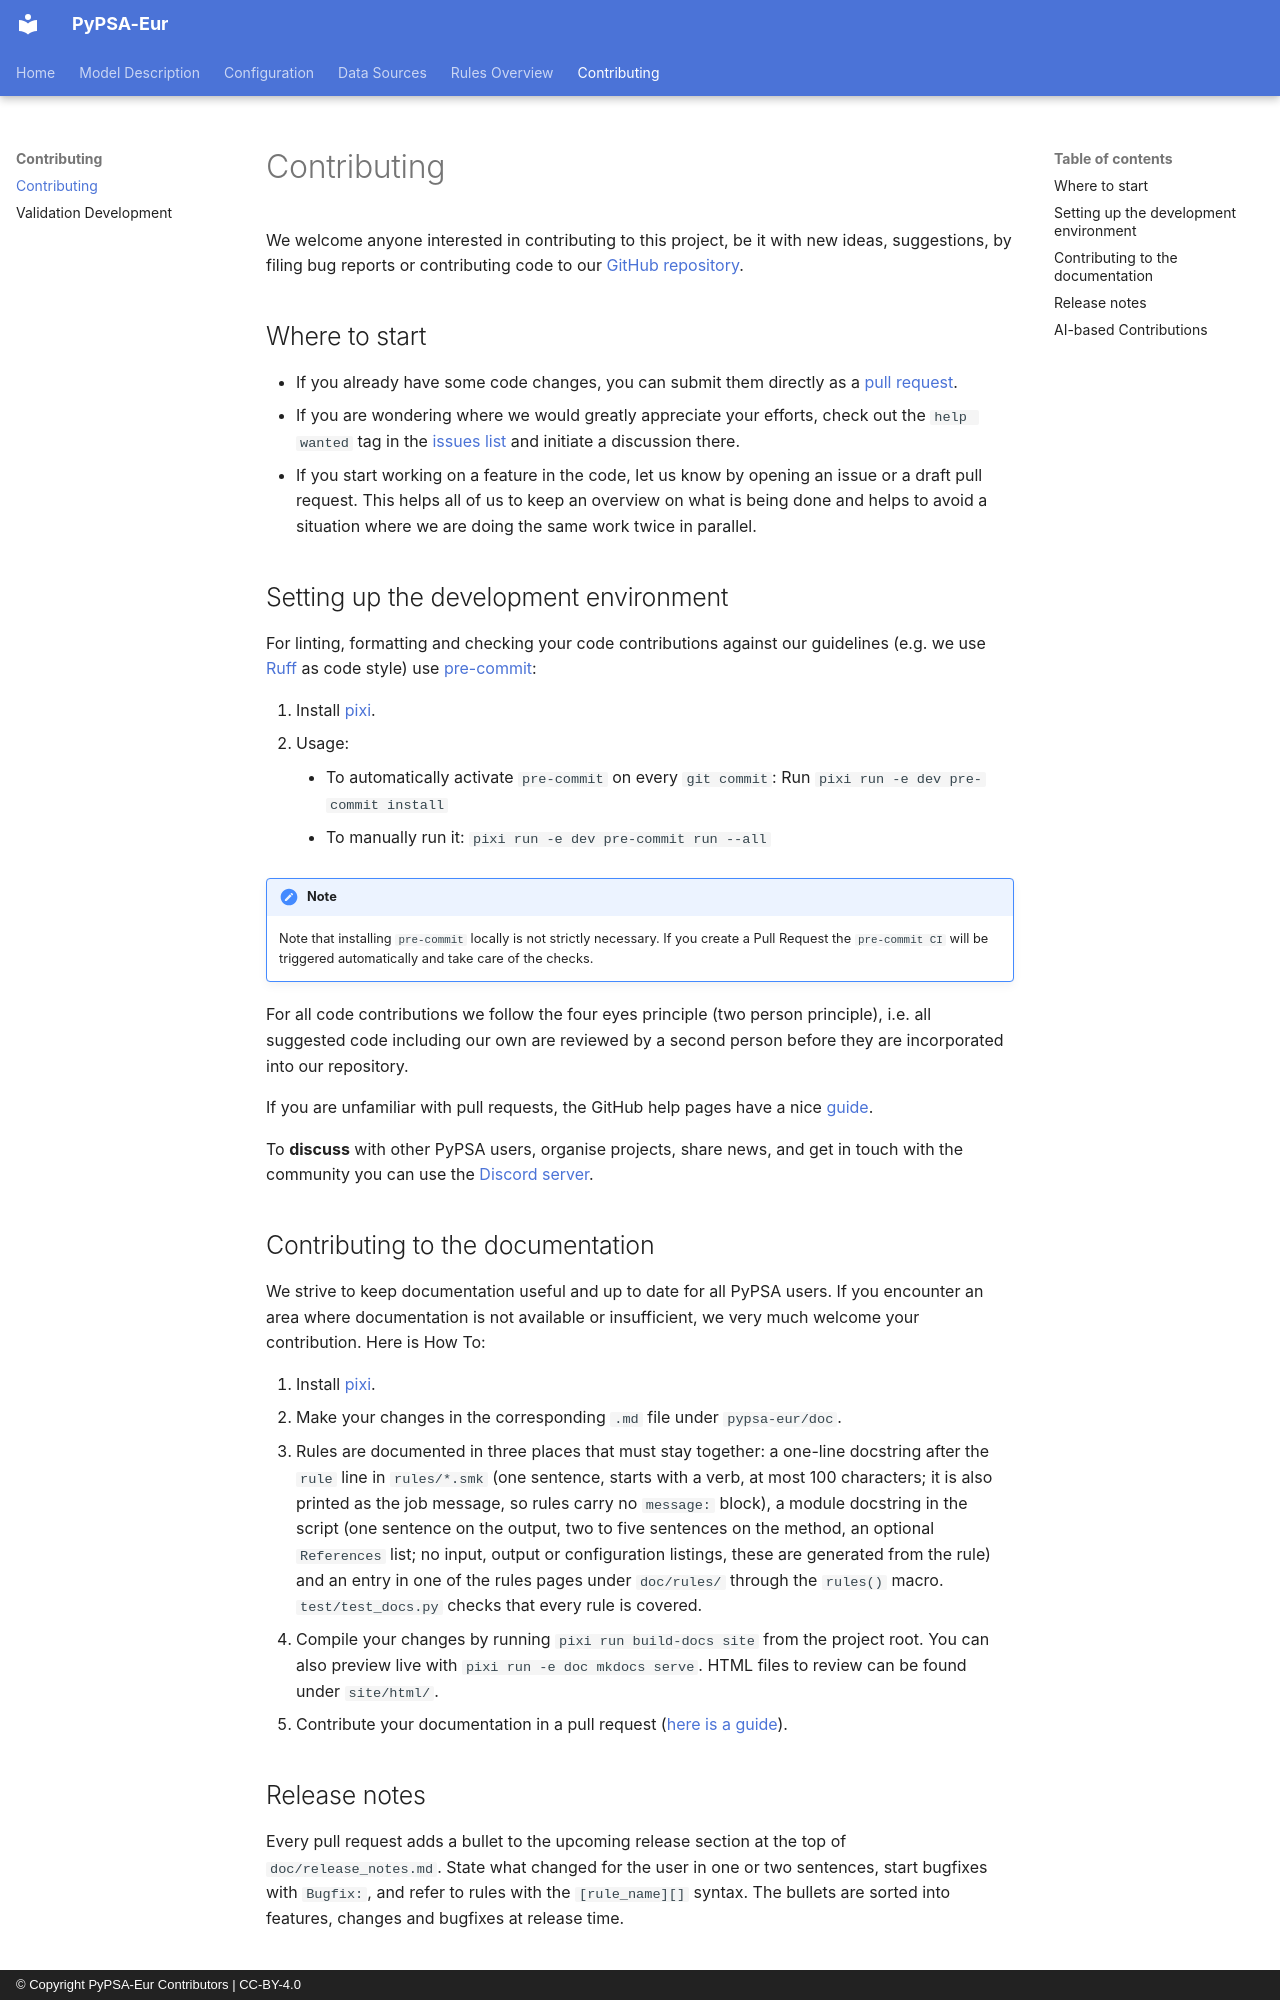

repository: PyPSA/pypsa-eur · page: contributing/index.html · generator: mkdocs · copyright: © Copyright PyPSA-Eur Contributors | CC-BY-4.0

<!-- SPDX-FileCopyrightText: Contributors to PyPSA-Eur <https://github.com/pypsa/pypsa-eur> -->
<!-- SPDX-License-Identifier: CC-BY-4.0 -->

# Contributing

We welcome anyone interested in contributing to this project, be it with new
ideas, suggestions, by filing bug reports or contributing code to our [GitHub
repository](https://github.com/PyPSA/PyPSA-Eur).

## Where to start

* If you already have some code changes, you can submit them directly as a [pull request](https://github.com/PyPSA/pypsa-eur/pulls).
* If you are wondering where we would greatly appreciate your efforts, check out the `help wanted` tag in the [issues list](https://github.com/PyPSA/pypsa-eur/issues) and initiate a discussion there.
* If you start working on a feature in the code, let us know by opening an issue or a draft pull request.
  This helps all of us to keep an overview on what is being done and helps to avoid a situation where we
  are doing the same work twice in parallel.

## Setting up the development environment

For linting, formatting and checking your code contributions
against our guidelines (e.g. we use [Ruff](https://github.com/astral-sh/ruff) as code style)
use [pre-commit](https://pre-commit.com/index.html):

1. Install [pixi](https://pixi.sh/latest/).
1. Usage:
    * To automatically activate `pre-commit` on every `git commit`: Run `pixi run -e dev pre-commit install`
    * To manually run it: `pixi run -e dev pre-commit run --all`

!!! note
    Note that installing `pre-commit` locally is not strictly necessary. If you create a Pull Request the `pre-commit CI` will be triggered automatically and take care of the checks.

For all code contributions we follow the four eyes principle (two person principle), i.e. all suggested code
including our own are reviewed by a second person before they are incorporated into our repository.

If you are unfamiliar with pull requests, the GitHub help pages have a nice [guide](https://help.github.com/en/articles/about-pull-requests).

To **discuss** with other PyPSA users, organise projects, share news, and get in touch with the community you can use the [Discord server](https://discord.gg/AnuJBk23FU).

## Contributing to the documentation

We strive to keep documentation useful and up to date for all PyPSA users. If you encounter an area where documentation is not available or insufficient, we very much welcome your contribution. Here is How To:

1. Install [pixi](https://pixi.sh/latest/).
2. Make your changes in the corresponding `.md` file under `pypsa-eur/doc`.
3. Rules are documented in three places that must stay together: a one-line docstring
   after the `rule` line in `rules/*.smk` (one sentence, starts with a verb, at most
   100 characters; it is also printed as the job message, so rules carry no `message:` block), a module docstring in the script (one sentence on the output,
   two to five sentences on the method, an optional `References` list; no input,
   output or configuration listings, these are generated from the rule) and an entry
   in one of the rules pages under `doc/rules/` through the `rules()` macro. `test/test_docs.py` checks that
   every rule is covered.
4. Compile your changes by running `pixi run build-docs site` from the project root.
   You can also preview live with `pixi run -e doc mkdocs serve`. HTML files to review can be found under `site/html/`.
5. Contribute your documentation in a pull request ([here is a guide](https://help.github.com/en/articles/about-pull-requests)).


## Release notes

Every pull request adds a bullet to the upcoming release section at the top of
`doc/release_notes.md`. State what changed for the user in one or two
sentences, start bugfixes with `Bugfix:`, and refer to rules with the
`[rule_name][]` syntax. The bullets are sorted into features, changes and
bugfixes at release time.
